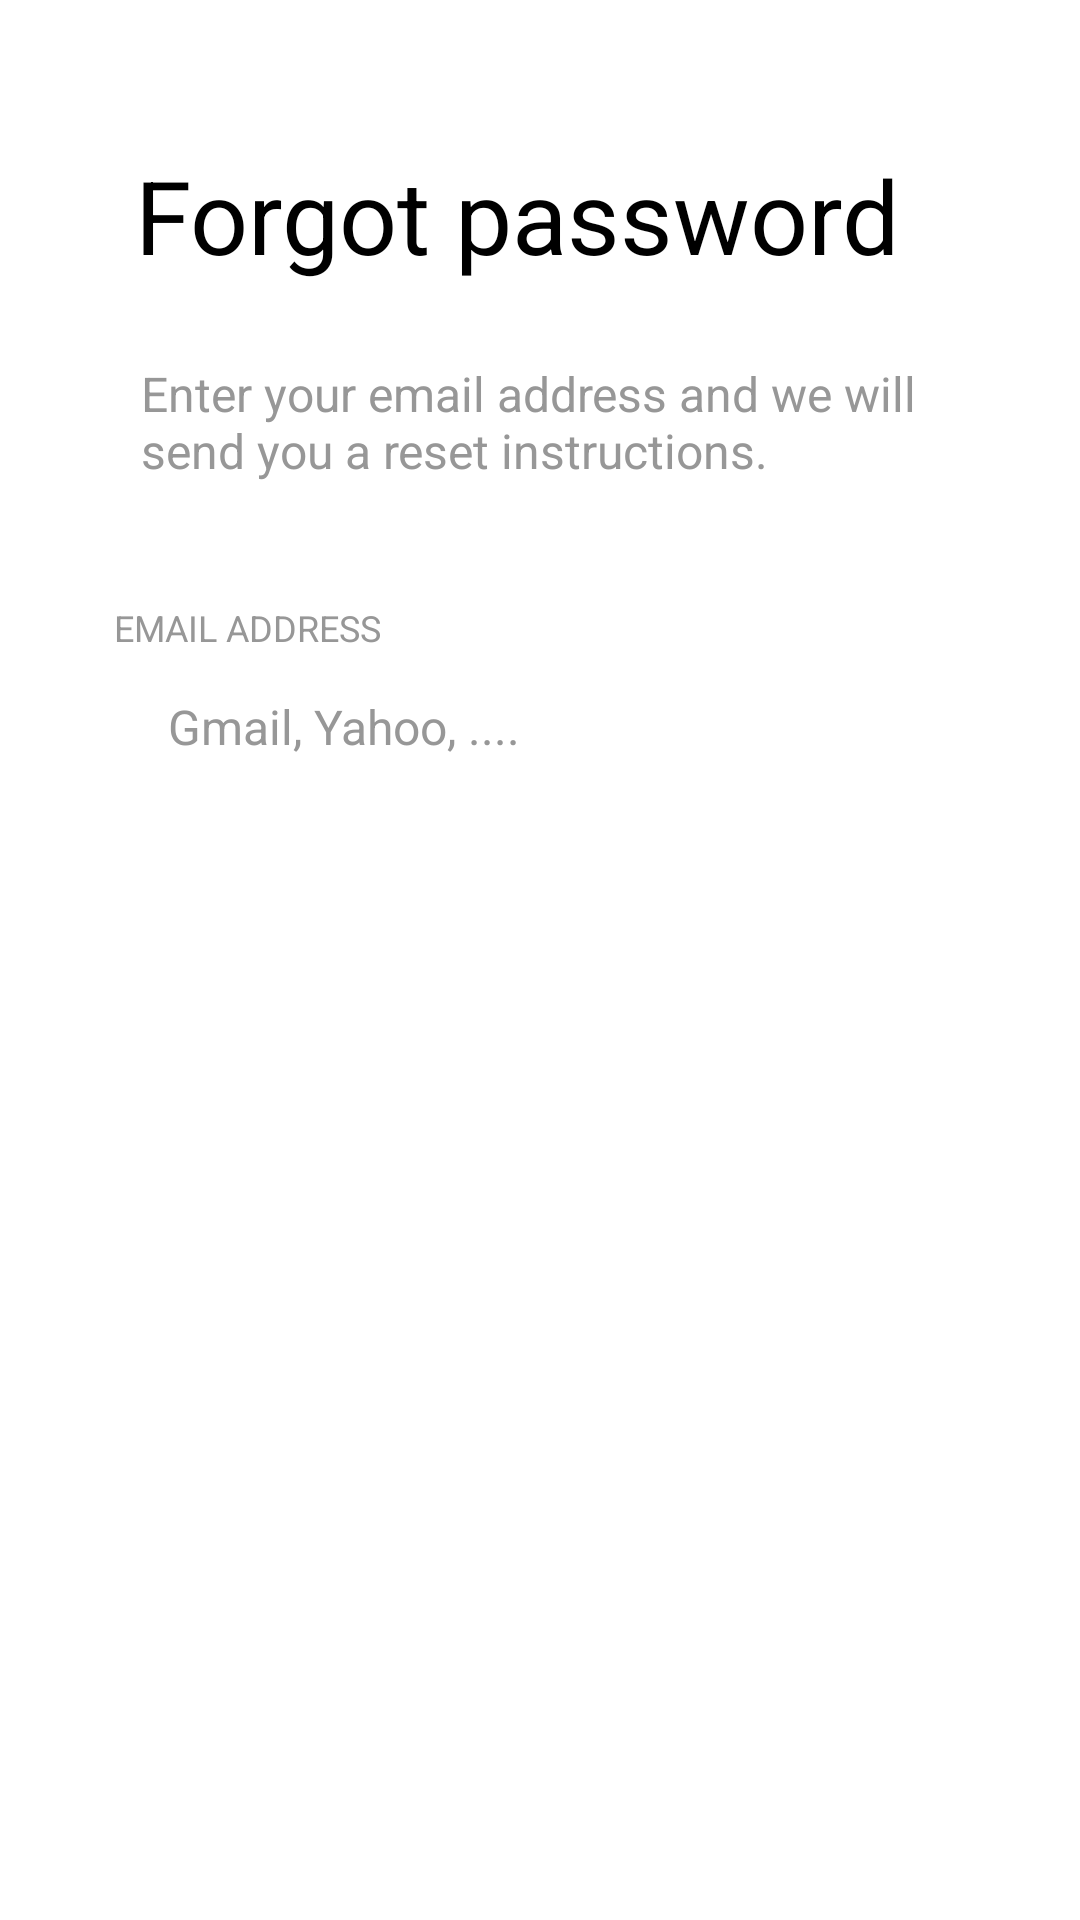

Produce the Android XML layout that renders to this screen, including the resource entries it uses.
<!-- AndroidManifest.xml: application theme Theme.Duantotnghiep -->
<!-- res/layout/fragment_signin_2.xml -->
<?xml version="1.0" encoding="utf-8"?>
<LinearLayout xmlns:android="http://schemas.android.com/apk/res/android"
    android:layout_width="match_parent"
    android:layout_height="match_parent"
    android:orientation="vertical">


    <TextView
        android:layout_width="wrap_content"
        android:layout_height="wrap_content"
        android:text="Forgot password"
        android:textSize="34dp"
        android:textColor="@color/black"
        android:layout_marginTop="49dp"
        android:layout_marginLeft="45dp"/>

    <TextView
        android:layout_width="274dp"
        android:layout_height="wrap_content"
        android:text="Enter your email address and we will send you a reset instructions."
        android:textSize="16dp"
        android:layout_marginTop="26dp"
        android:textColor="@color/text_color"
        android:layout_marginLeft="47dp"/>

    <TextView
        android:layout_width="wrap_content"
        android:layout_height="wrap_content"
        android:text="EMAIL ADDRESS"
        android:textColor="@color/text_color"
        android:textSize="12dp"
        android:layout_marginLeft="38dp"
        android:layout_marginTop="40dp"/>

    <EditText
        android:id="@+id/edtEmailReset"
        android:layout_width="match_parent"
        android:layout_height="50dp"
        android:textSize="16dp"
        android:hint="Gmail, Yahoo, ...."
        android:textColorHint="@color/text_color"
        android:textColor="@color/text_color"
        android:layout_marginHorizontal="38dp"
        android:paddingHorizontal="18dp"
        android:background="@drawable/edt_shape"
        android:backgroundTint="@color/edt_background"
        />

    <androidx.appcompat.widget.AppCompatButton
        android:id="@+id/btnResetPassSend"
        android:layout_width="match_parent"
        android:layout_height="wrap_content"
        android:backgroundTint="@color/orange"
        android:layout_marginTop="39dp"
        android:layout_marginHorizontal="43dp"
        android:text="reset password"
        android:textColor="@color/white"
        android:background="@drawable/login_btn_shape"
        />











</LinearLayout>
<!-- resources referenced by this layout -->
<resources>
  <color name="black">#FF000000</color>
  <color name="edt_background">#F3F2F2</color>
  <color name="orange">#FFA02D</color>
  <color name="text_color">#979797</color>
  <color name="white">#FFFFFFFF</color>
  <style name="Theme.Duantotnghiep" parent="Theme.MaterialComponents.DayNight.NoActionBar">
  
  
      
          <item name="colorPrimary">#F8B64C</item>
          <item name="colorPrimaryVariant">@color/black</item>
          <item name="colorOnPrimary">@color/white</item>
          
          <item name="colorSecondary">@color/teal_200</item>
          <item name="colorSecondaryVariant">@color/teal_700</item>
          <item name="colorOnSecondary">@color/black</item>
          
          <item name="android:statusBarColor" tools:targetApi="l">?attr/colorPrimaryVariant</item>
          
      </style>
  <color name="teal_200">#FF03DAC5</color>
  <color name="teal_700">#FF018786</color>
</resources>
